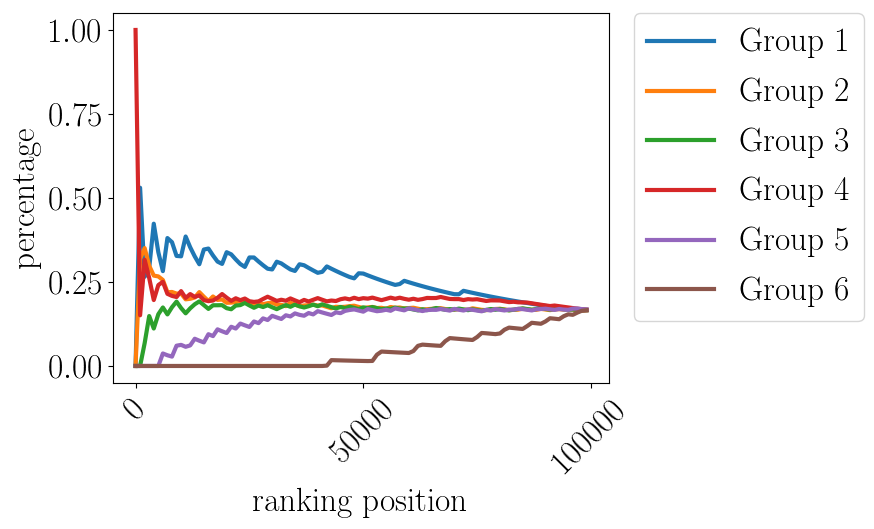

Data behind this chart, as committed beside it:
pos, Group 1, Group 2, Group 3, Group 4, Group 5, Group 6
0.0, 0.0, 0.0, 0.0, 1.0, 0.0, 0.0
1000, 0.5305, 0.3187, 0.0, 0.1508, 0.0, 0.0
2000, 0.2654, 0.3508, 0.06797, 0.3158, 0.0, 0.0
3000, 0.2916, 0.2982, 0.1486, 0.2616, 0.0, 0.0
4000, 0.4234, 0.2689, 0.1115, 0.1962, 0.0, 0.0
5000, 0.3387, 0.2665, 0.154, 0.2408, 0.0, 0.0
6000, 0.2823, 0.256, 0.1741, 0.2505, 0.03716, 0.0
7000, 0.3807, 0.2194, 0.1534, 0.2147, 0.03185, 0.0
8000, 0.3685, 0.2202, 0.1749, 0.2086, 0.02787, 0.0
9000, 0.3275, 0.2154, 0.1915, 0.2052, 0.06033, 0.0
10000, 0.3264, 0.2157, 0.1724, 0.2228, 0.06279, 0.0
11000, 0.3853, 0.1983, 0.1567, 0.2025, 0.05709, 0.0
12000, 0.3532, 0.2, 0.1716, 0.214, 0.06124, 0.0
13000, 0.3261, 0.2038, 0.1837, 0.2055, 0.08099, 0.0
14000, 0.3028, 0.2198, 0.1922, 0.21, 0.07521, 0.0
15000, 0.3466, 0.2061, 0.1812, 0.196, 0.0702, 0.0
16000, 0.3495, 0.1932, 0.1699, 0.193, 0.09449, 0.0
17000, 0.3289, 0.2068, 0.1806, 0.1948, 0.08894, 0.0
18000, 0.3106, 0.1967, 0.1807, 0.2029, 0.109, 0.0
19000, 0.3038, 0.1979, 0.181, 0.214, 0.1033, 0.0
20000, 0.3386, 0.188, 0.172, 0.2033, 0.0981, 0.0
21000, 0.3323, 0.1885, 0.1688, 0.1937, 0.1167, 0.0
22000, 0.3172, 0.1902, 0.1798, 0.2015, 0.1114, 0.0
23000, 0.3034, 0.1935, 0.1812, 0.1958, 0.1262, 0.0
24000, 0.2948, 0.196, 0.1876, 0.2007, 0.121, 0.0
25000, 0.323, 0.1881, 0.1801, 0.1927, 0.1161, 0.0
26000, 0.3228, 0.1809, 0.1732, 0.1907, 0.1324, 0.0
27000, 0.3109, 0.1895, 0.1798, 0.1923, 0.1275, 0.0
28000, 0.2998, 0.1838, 0.1754, 0.1994, 0.1416, 0.0
29000, 0.2894, 0.1869, 0.1808, 0.2062, 0.1368, 0.0
30000, 0.2873, 0.1887, 0.1748, 0.2, 0.1492, 0.0
31000, 0.3103, 0.1826, 0.1691, 0.1935, 0.1444, 0.0
32000, 0.3052, 0.1821, 0.1757, 0.1971, 0.1399, 0.0
33000, 0.296, 0.1781, 0.1811, 0.1941, 0.1508, 0.0
34000, 0.2873, 0.1881, 0.1762, 0.201, 0.1474, 0.0
35000, 0.2828, 0.1827, 0.1827, 0.1953, 0.1565, 0.0
36000, 0.3027, 0.1777, 0.1776, 0.1899, 0.1521, 0.0
37000, 0.2997, 0.1801, 0.174, 0.1966, 0.1495, 0.0
38000, 0.2919, 0.1809, 0.1778, 0.1919, 0.1575, 0.0
39000, 0.2844, 0.1827, 0.1825, 0.1969, 0.1535, 0.0
40000, 0.2773, 0.1797, 0.1779, 0.2019, 0.1631, 0.0
41000, 0.2802, 0.1801, 0.1835, 0.197, 0.1592, 0.0
42000, 0.2963, 0.1758, 0.1792, 0.1923, 0.1554, 0.001048
43000, 0.2894, 0.1717, 0.175, 0.1947, 0.1518, 0.01737
44000, 0.2828, 0.1762, 0.171, 0.1933, 0.1597, 0.01698
45000, 0.2765, 0.1753, 0.1758, 0.1986, 0.1572, 0.0166
46000, 0.2705, 0.1761, 0.172, 0.2012, 0.164, 0.01624
47000, 0.2648, 0.178, 0.1765, 0.1981, 0.1667, 0.01589
48000, 0.2608, 0.1794, 0.1729, 0.203, 0.1684, 0.01556
49000, 0.2759, 0.1757, 0.1693, 0.1989, 0.165, 0.01524
50000, 0.275, 0.1722, 0.1744, 0.2018, 0.1617, 0.01494
51000, 0.2696, 0.1743, 0.1717, 0.2004, 0.1693, 0.01465
52000, 0.2644, 0.1757, 0.1754, 0.2034, 0.1661, 0.01496
53000, 0.2594, 0.1724, 0.1721, 0.1996, 0.163, 0.03355
54000, 0.2546, 0.1731, 0.1689, 0.1959, 0.1645, 0.04291
55000, 0.25, 0.17, 0.1711, 0.1995, 0.1673, 0.04213
56000, 0.2455, 0.1755, 0.1699, 0.2034, 0.1643, 0.04137
57000, 0.2412, 0.1732, 0.1736, 0.2, 0.1713, 0.04065
58000, 0.2439, 0.174, 0.1706, 0.2032, 0.1683, 0.03995
59000, 0.2534, 0.171, 0.171, 0.1998, 0.1655, 0.03927
... 40 more rows
